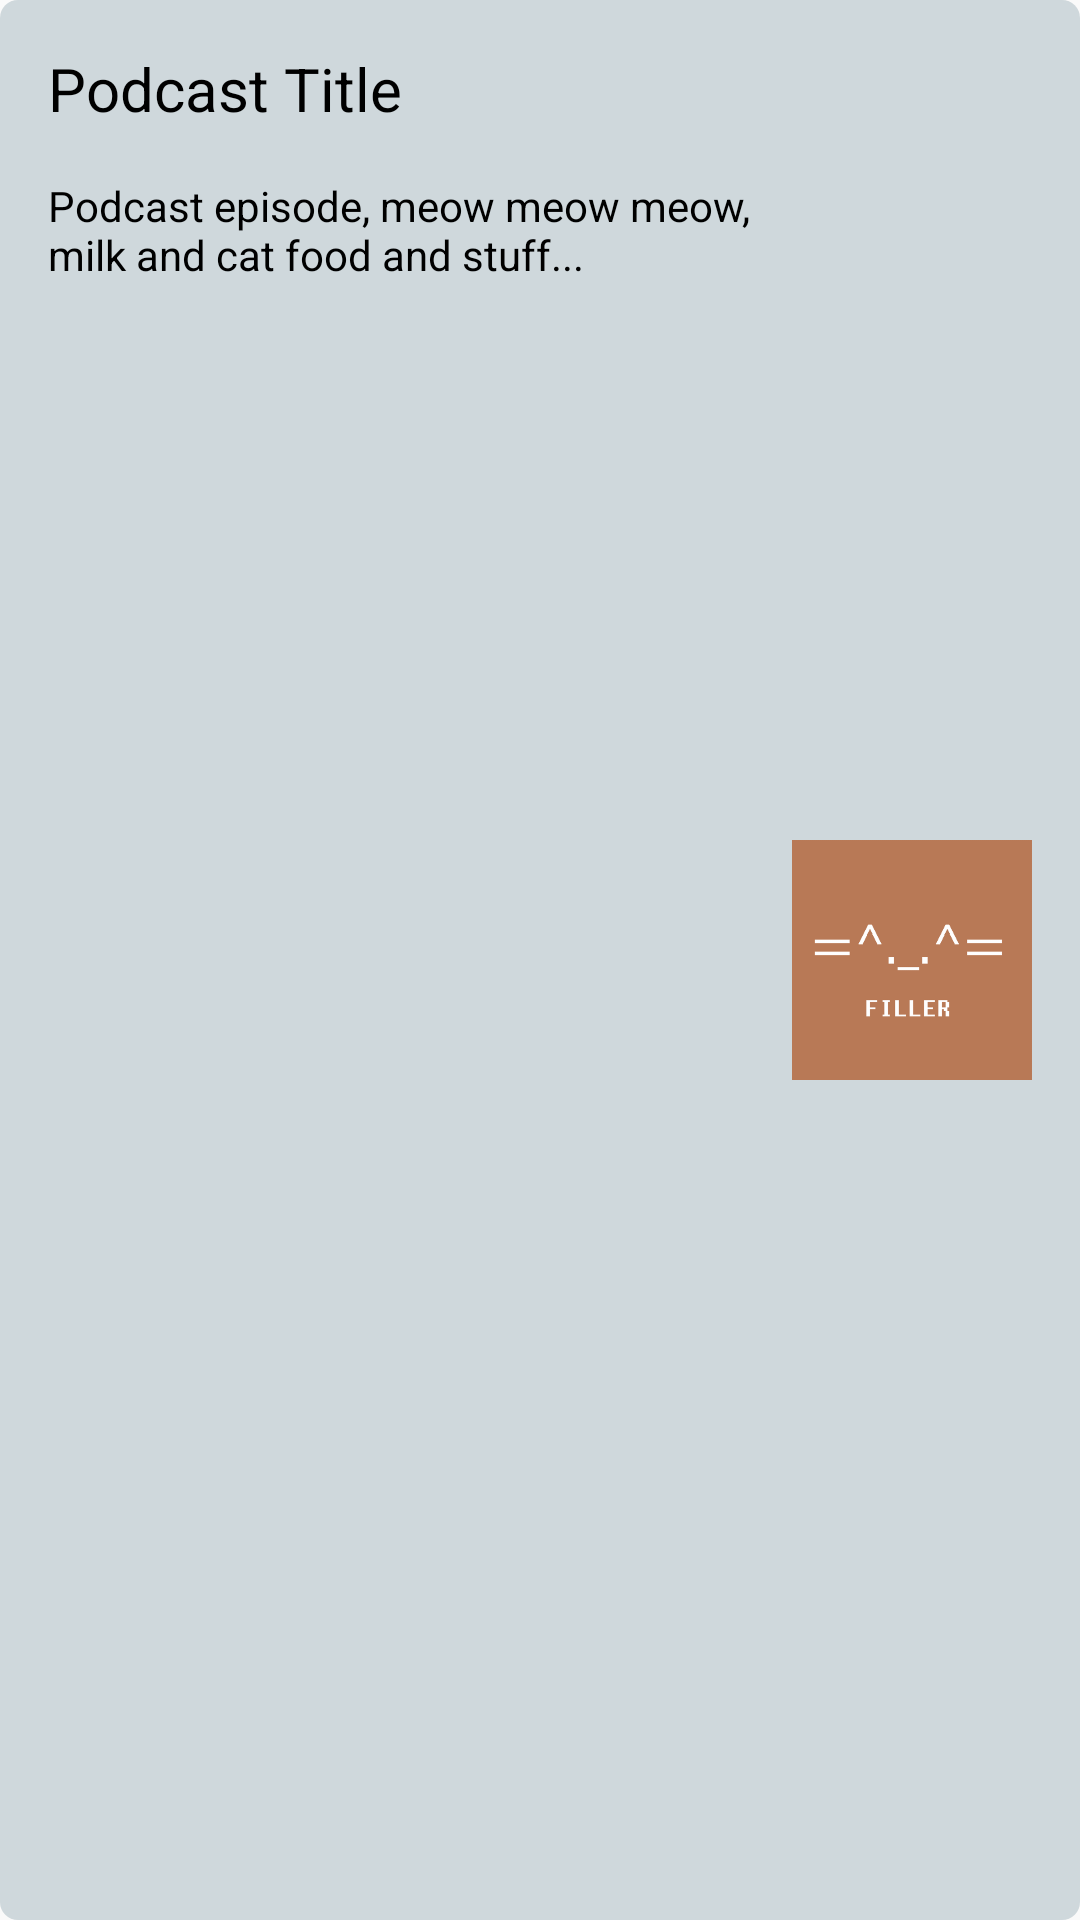

Here is an Android app screen rendered from its layout file. Give the layout XML and the strings, colors and styles it references.
<!-- AndroidManifest.xml: application theme AppTheme -->
<!-- res/layout/tracklist_item.xml -->
<?xml version="1.0" encoding="utf-8"?>
<LinearLayout xmlns:android="http://schemas.android.com/apk/res/android"
    android:layout_width="match_parent"
    android:layout_height="wrap_content"
    android:background="@drawable/track_card"
    android:orientation="horizontal"
    android:paddingBottom="@dimen/padding_med"
    android:paddingLeft="@dimen/padding_med"
    android:paddingRight="@dimen/padding_med"
    android:paddingTop="@dimen/padding_med">

    <LinearLayout
        android:layout_width="@dimen/no_spacing"
        android:layout_height="wrap_content"
        android:layout_weight="1"
        android:orientation="vertical">

        <TextView
            android:id="@+id/podcast_title"
            android:layout_width="wrap_content"
            android:layout_height="wrap_content"
            android:text="@string/podcast_title"
            android:textColor="@android:color/black"
            android:textSize="@dimen/podcast_title_size" />

        <TextView
            android:id="@+id/podcast_episode"
            android:layout_width="wrap_content"
            android:layout_height="wrap_content"
            android:fontFamily="sans-serif"
            android:paddingTop="@dimen/padding_med"
            android:text="@string/episode_dummy_text"
            android:textColor="@android:color/black"
            android:textSize="@dimen/episode_text_size" />


    </LinearLayout>


    <ImageView
        android:id="@+id/podcast_thumbnail"
        android:layout_width="@dimen/thumb_width"
        android:layout_height="match_parent"
        android:layout_gravity="right"
        android:scaleType="fitCenter"
        android:src="@drawable/filler_orange" />


</LinearLayout>
<!-- resources referenced by this layout -->
<resources>
  <dimen name="episode_text_size">14sp</dimen>
  <dimen name="no_spacing">0dp</dimen>
  <dimen name="padding_med">16dp</dimen>
  <dimen name="podcast_title_size">20sp</dimen>
  <dimen name="thumb_width">80dp</dimen>
  <!-- drawable filler_orange: bmp bitmap (drawable, 480054 bytes) -->
  <!-- drawable track_card (drawable) -->
  <?xml version="1.0" encoding="utf-8"?>
  <shape xmlns:android="http://schemas.android.com/apk/res/android"
      android:shape="rectangle">
  
      <solid android:color="#cfd8dc"></solid>
  
      <corners android:radius="@dimen/background_radius"></corners>
  
  </shape>
  <string name="episode_dummy_text">Podcast episode, meow meow meow, milk and cat food and stuff...</string>
  <string name="podcast_title">Podcast Title</string>
  <style name="AppTheme" parent="Theme.AppCompat.Light.DarkActionBar">
          
          <item name="colorPrimary">@color/colorPrimary</item>
          <item name="colorPrimaryDark">@color/colorPrimaryDark</item>
          <item name="colorAccent">@color/colorAccent</item>
      </style>
  <dimen name="background_radius">6dp</dimen>
  <color name="colorPrimary">#3F51B5</color>
  <color name="colorPrimaryDark">#303F9F</color>
  <color name="colorAccent">#455a64</color>
</resources>
